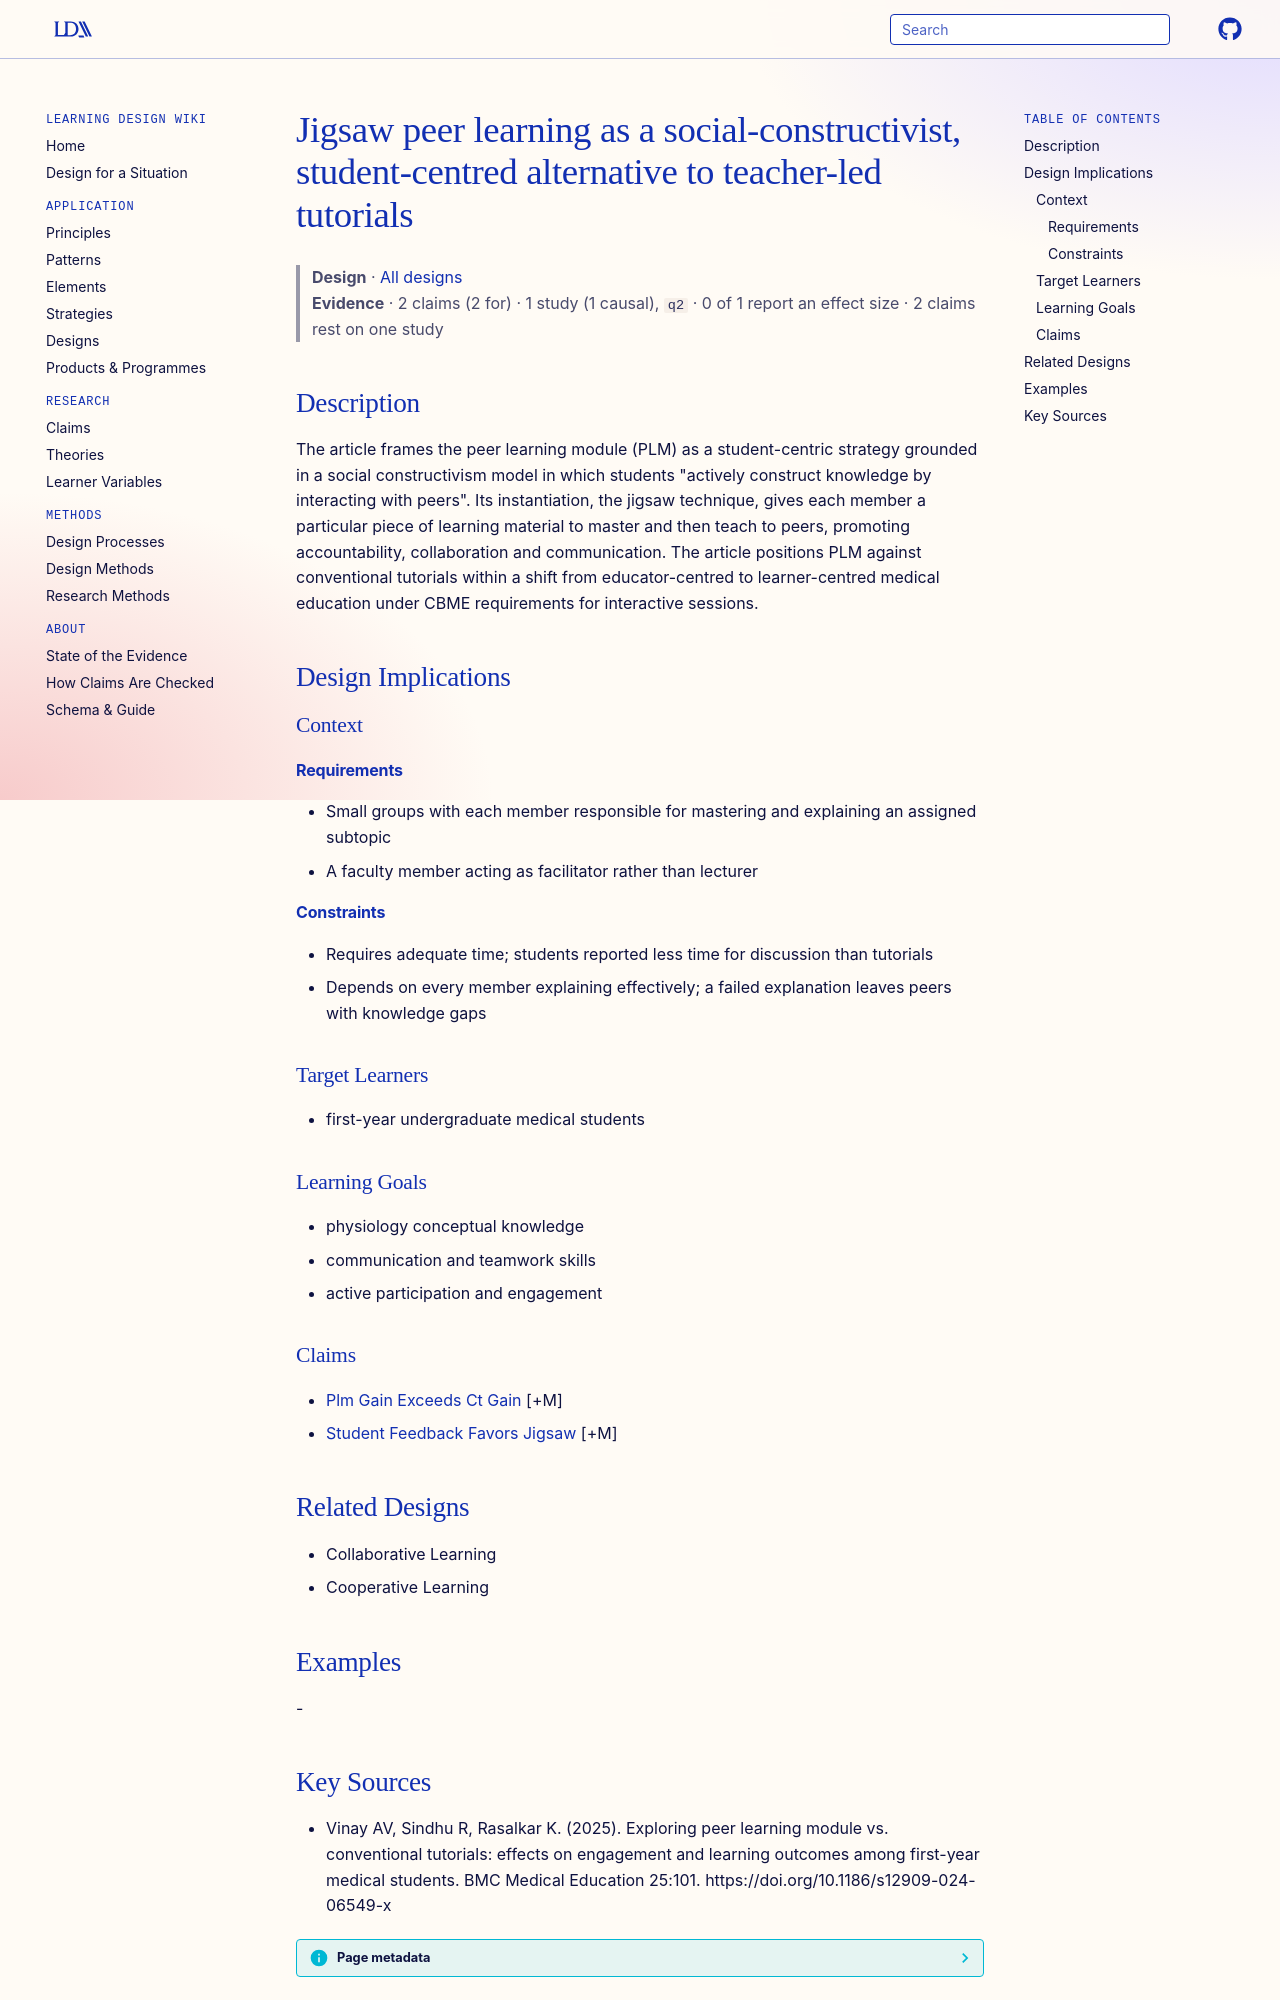

repository: Learning-Design-Alliance/learning-wiki · page: designs/jigsaw-peer-learning-module-framework/index.html · generator: mkdocs

---
type: design
id: jigsaw-peer-learning-module-framework
title: Jigsaw peer learning as a social-constructivist, student-centred alternative to teacher-led tutorials
description: "The article frames the peer learning module (PLM) as a student-centric strategy grounded in a social constructivism model in which students \"actively construct knowledge by interacting with peers\"."
status: review
generated:
  by: "process:settle-candidates"
  at: 2026-11-07
sources:
  - id: vinay-av-2025
    resource: "https://doi.org/10.1186/s12909-024-06549-x"
    title: "Vinay AV, Sindhu R, Rasalkar K. (2025). Exploring peer learning module vs. conventional tutorials: effects on engagement and learning outcomes among first-year medical students. BMC Medical Education 25:101. https://doi.org/10.1186/s12909-024-06549-x"
    author: Vinay AV, Sindhu R, Rasalkar K
---

# Jigsaw peer learning as a social-constructivist, student-centred alternative to teacher-led tutorials

> **Design** · [All designs](index.md)
> **Evidence** · 2 claims (2 for) · 1 study (1 causal), `q2` · 0 of 1 report an effect size · 2 claims rest on one study

## Description
The article frames the peer learning module (PLM) as a student-centric strategy grounded in a social constructivism model in which students "actively construct knowledge by interacting with peers". Its instantiation, the jigsaw technique, gives each member a particular piece of learning material to master and then teach to peers, promoting accountability, collaboration and communication. The article positions PLM against conventional tutorials within a shift from educator-centred to learner-centred medical education under CBME requirements for interactive sessions.

## Design Implications

### Context
#### Requirements
- Small groups with each member responsible for mastering and explaining an assigned subtopic
- A faculty member acting as facilitator rather than lecturer
#### Constraints
- Requires adequate time; students reported less time for discussion than tutorials
- Depends on every member explaining effectively; a failed explanation leaves peers with knowledge gaps

### Target Learners
- first-year undergraduate medical students

### Learning Goals
- physiology conceptual knowledge
- communication and teamwork skills
- active participation and engagement

### Claims
- [Plm Gain Exceeds Ct Gain](../claims/plm-gain-exceeds-ct-gain.md) [+M]
- [Student Feedback Favors Jigsaw](../claims/student-feedback-favors-jigsaw.md) [+M]

## Related Designs
- Collaborative Learning
- Cooperative Learning

## Examples
-
